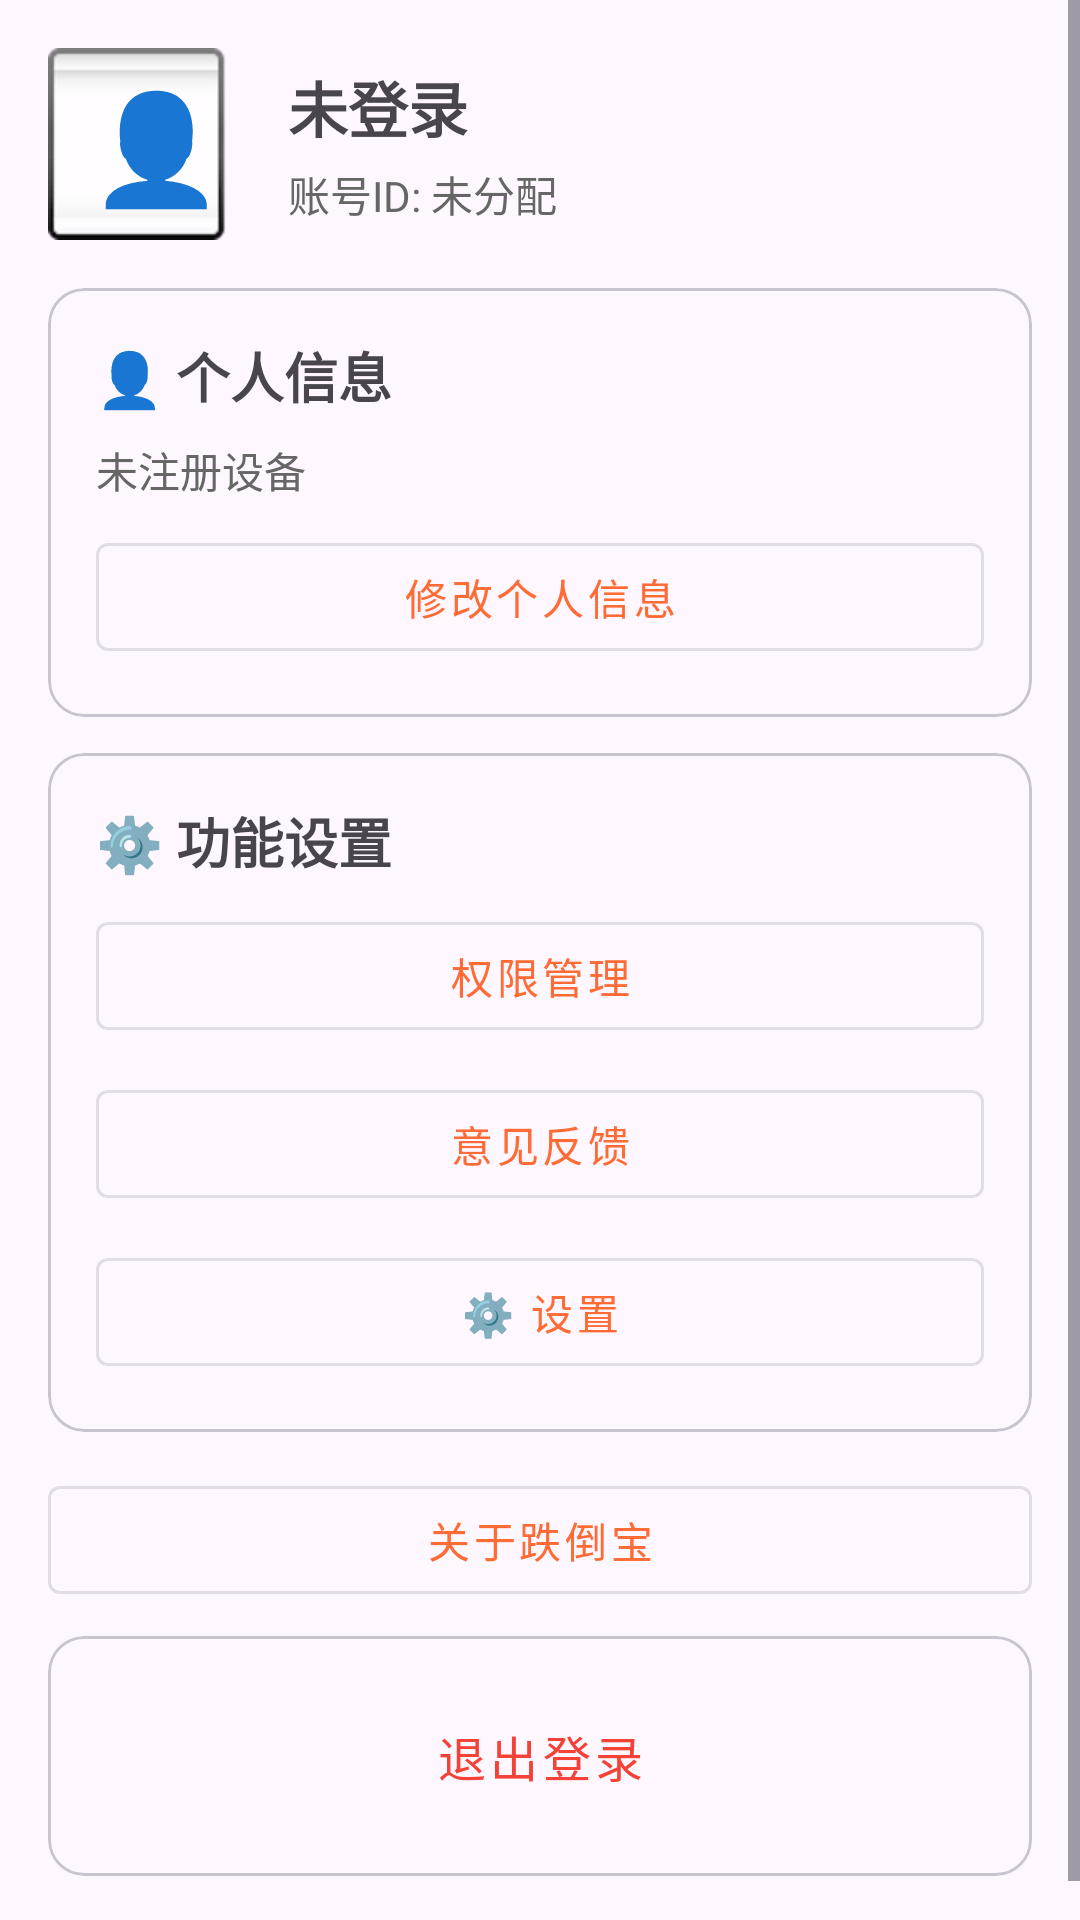

Here is an Android app screen rendered from its layout file. Give the layout XML and the strings, colors and styles it references.
<!-- AndroidManifest.xml: application theme Theme.DieDaoBao -->
<!-- res/layout/fragment_profile.xml -->
<?xml version="1.0" encoding="utf-8"?>
<ScrollView xmlns:android="http://schemas.android.com/apk/res/android"
    xmlns:tools="http://schemas.android.com/tools"
    android:layout_width="match_parent"
    android:layout_height="match_parent"
    tools:context=".ui.ProfileFragment">

    <LinearLayout
        android:layout_width="match_parent"
        android:layout_height="wrap_content"
        android:orientation="vertical"
        android:padding="16dp">

        
        <LinearLayout
            android:layout_width="match_parent"
            android:layout_height="wrap_content"
            android:orientation="horizontal"
            android:gravity="center_vertical"
            android:layout_marginBottom="16dp">

            <TextView
                android:layout_width="64dp"
                android:layout_height="64dp"
                android:gravity="center"
                android:text="👤"
                android:textSize="36sp"
                android:background="@android:drawable/spinner_background"
                android:contentDescription="头像" />

            <LinearLayout
                android:layout_width="0dp"
                android:layout_height="wrap_content"
                android:layout_weight="1"
                android:layout_marginStart="16dp"
                android:orientation="vertical">

                <TextView
                    android:id="@+id/tv_username"
                    android:layout_width="wrap_content"
                    android:layout_height="wrap_content"
                    android:text="未登录"
                    android:textSize="20sp"
                    android:textStyle="bold" />

                <TextView
                    android:id="@+id/tv_account_id"
                    android:layout_width="wrap_content"
                    android:layout_height="wrap_content"
                    android:layout_marginTop="4dp"
                    android:text="账号ID: 未分配"
                    android:textSize="14sp"
                    android:textColor="#666666" />

            </LinearLayout>

        </LinearLayout>

        
        <com.google.android.material.card.MaterialCardView
            android:id="@+id/card_account_info"
            android:layout_width="match_parent"
            android:layout_height="wrap_content"
            android:layout_marginBottom="12dp">

            <LinearLayout
                android:layout_width="match_parent"
                android:layout_height="wrap_content"
                android:orientation="vertical"
                android:padding="16dp">

                <TextView
                    android:layout_width="wrap_content"
                    android:layout_height="wrap_content"
                    android:text="👤 个人信息"
                    android:textSize="18sp"
                    android:textStyle="bold" />

                <TextView
                    android:id="@+id/tv_binding_info"
                    android:layout_width="wrap_content"
                    android:layout_height="wrap_content"
                    android:layout_marginTop="8dp"
                    android:text="未注册设备"
                    android:textSize="14sp"
                    android:textColor="#666666" />

                
                <com.google.android.material.button.MaterialButton
                    android:id="@+id/btn_edit_profile"
                    style="@style/Widget.MaterialComponents.Button.OutlinedButton"
                    android:layout_width="match_parent"
                    android:layout_height="wrap_content"
                    android:layout_marginTop="8dp"
                    android:text="修改个人信息" />

            </LinearLayout>

        </com.google.android.material.card.MaterialCardView>

        
        <com.google.android.material.card.MaterialCardView
            android:id="@+id/card_function"
            android:layout_width="match_parent"
            android:layout_height="wrap_content"
            android:layout_marginBottom="12dp">

            <LinearLayout
                android:layout_width="match_parent"
                android:layout_height="wrap_content"
                android:orientation="vertical"
                android:padding="16dp">

                <TextView
                    android:layout_width="wrap_content"
                    android:layout_height="wrap_content"
                    android:text="⚙️ 功能设置"
                    android:textSize="18sp"
                    android:textStyle="bold" />

                
                <com.google.android.material.button.MaterialButton
                    android:id="@+id/btn_permission_settings"
                    style="@style/Widget.MaterialComponents.Button.OutlinedButton"
                    android:layout_width="match_parent"
                    android:layout_height="wrap_content"
                    android:layout_marginTop="8dp"
                    android:text="权限管理" />

                
                <com.google.android.material.button.MaterialButton
                    android:id="@+id/btn_feedback"
                    style="@style/Widget.MaterialComponents.Button.OutlinedButton"
                    android:layout_width="match_parent"
                    android:layout_height="wrap_content"
                    android:layout_marginTop="8dp"
                    android:text="意见反馈" />

                
                <com.google.android.material.button.MaterialButton
                    android:id="@+id/btn_settings"
                    style="@style/Widget.MaterialComponents.Button.OutlinedButton"
                    android:layout_width="match_parent"
                    android:layout_height="wrap_content"
                    android:layout_marginTop="8dp"
                    android:text="⚙️ 设置" />

            </LinearLayout>

        </com.google.android.material.card.MaterialCardView>

        
        <com.google.android.material.button.MaterialButton
            android:id="@+id/btn_about"
            android:layout_width="match_parent"
            android:layout_height="wrap_content"
            android:text="关于跌倒宝"
            android:layout_marginBottom="8dp"
            style="@style/Widget.MaterialComponents.Button.OutlinedButton" />

        
        <com.google.android.material.card.MaterialCardView
            android:id="@+id/card_logout"
            android:layout_width="match_parent"
            android:layout_height="wrap_content"
            android:layout_marginBottom="12dp">

            <LinearLayout
                android:layout_width="match_parent"
                android:layout_height="wrap_content"
                android:orientation="vertical"
                android:padding="16dp">

                <com.google.android.material.button.MaterialButton
                    android:id="@+id/btn_logout"
                    style="@style/Widget.MaterialComponents.Button.TextButton"
                    android:layout_width="match_parent"
                    android:layout_height="wrap_content"
                    android:text="退出登录"
                    android:textColor="#F44336"
                    android:textSize="16sp" />

            </LinearLayout>

        </com.google.android.material.card.MaterialCardView>

    </LinearLayout>
</ScrollView>
<!-- resources referenced by this layout -->
<resources>
  <style name="Theme.DieDaoBao" parent="Theme.Material3.Light.NoActionBar">
          <item name="colorPrimary">@color/primary</item>
          <item name="colorPrimaryDark">@color/primary_dark</item>
          <item name="colorAccent">@color/primary</item>
          <item name="android:statusBarColor">@color/primary</item>
      </style>
  <color name="primary">#FF6B35</color>
  <color name="primary_dark">#E55A2B</color>
</resources>
